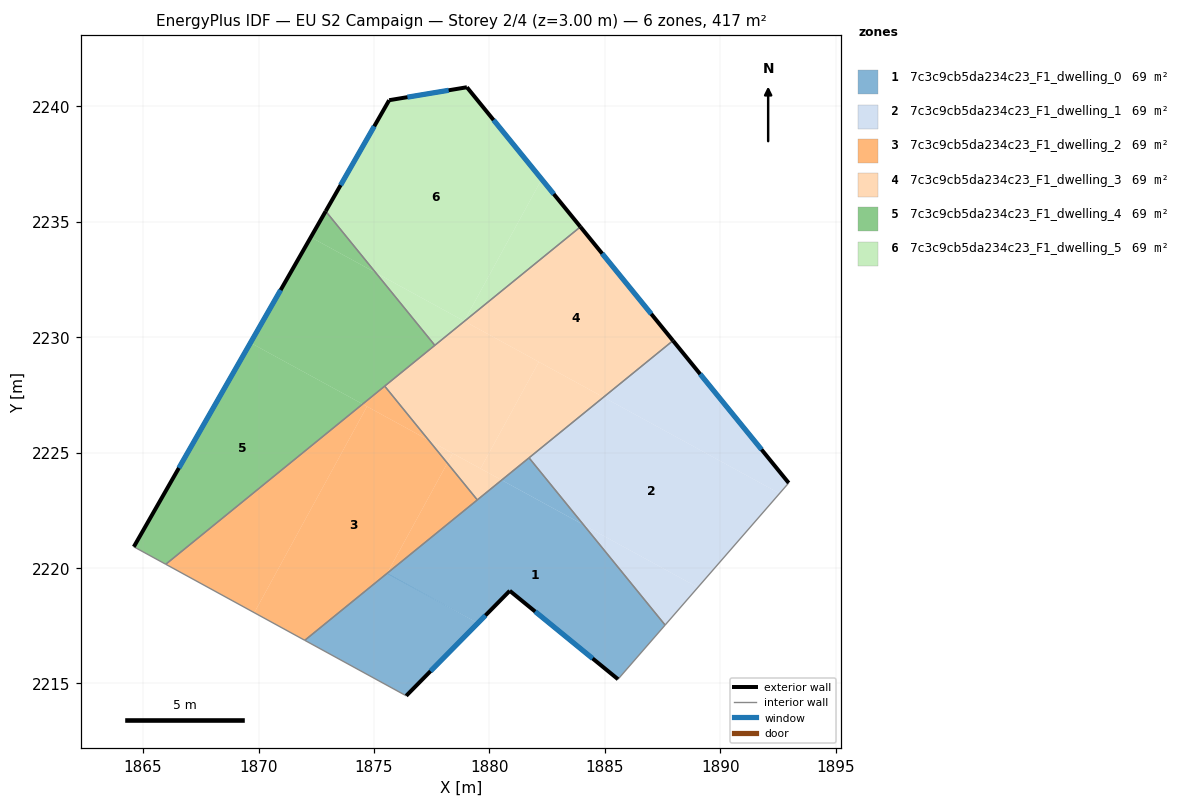
=== STOREY PLAN SPEC (per zone: floor XY polygon, exterior-wall plan segments, windows/doors) ===
zone 1: 7c3c9cb5da234c23_F1_dwelling_0  (69.5 m²)
  floor: (1884.08, 2221.86) (1887.61, 2217.53) (1885.57, 2215.18) (1880.88, 2219.01) (1879.50, 2217.61) (1875.57, 2219.76) (1880.53, 2223.80)
  floor: (1879.50, 2217.61) (1876.40, 2214.46) (1872.00, 2216.87) (1875.57, 2219.77)
  floor: (1881.72, 2224.77) (1884.08, 2221.86) (1880.53, 2223.81)
  floor: (1879.50, 2217.61) (1875.57, 2219.76) (1872.00, 2216.87) (1875.57, 2219.77)
  exterior wall: (1880.88, 2219.01) – (1885.57, 2215.18)  [6.1 m]
    window: (1881.98, 2218.11) – (1884.47, 2216.08)  [5.1 m²]
  exterior wall: (1876.40, 2214.46) – (1880.88, 2219.01)  [6.4 m]
    window: (1877.45, 2215.53) – (1879.83, 2217.94)  [5.4 m²]
  interior walls: 5
zone 2: 7c3c9cb5da234c23_F1_dwelling_1  (69.4 m²)
  floor: (1892.57, 2223.23) (1889.03, 2219.16) (1884.08, 2221.86) (1881.72, 2224.77) (1884.94, 2227.39)
  floor: (1889.03, 2219.16) (1887.61, 2217.53) (1884.08, 2221.86)
  floor: (1887.95, 2229.84) (1892.96, 2223.68) (1892.57, 2223.23) (1884.94, 2227.39)
  exterior wall: (1892.96, 2223.68) – (1887.95, 2229.84)  [7.9 m]
    window: (1891.79, 2225.13) – (1889.13, 2228.40)  [6.7 m²]
  interior walls: 3
zone 3: 7c3c9cb5da234c23_F1_dwelling_2  (69.4 m²)
  floor: (1877.37, 2225.53) (1878.18, 2224.54) (1875.57, 2219.77) (1872.00, 2216.87) (1869.82, 2218.06) (1874.70, 2226.99)
  floor: (1874.70, 2226.99) (1869.82, 2218.06) (1865.98, 2220.16) (1874.51, 2227.10)
  floor: (1878.18, 2224.54) (1879.48, 2222.95) (1875.57, 2219.77)
  floor: (1875.47, 2227.88) (1877.37, 2225.53) (1874.51, 2227.10)
  interior walls: 4
zone 4: 7c3c9cb5da234c23_F1_dwelling_3  (69.4 m²)
  floor: (1882.14, 2228.92) (1879.62, 2224.30) (1877.37, 2225.53) (1875.47, 2227.88) (1878.92, 2230.69)
  floor: (1883.94, 2234.77) (1887.95, 2229.84) (1884.94, 2227.39) (1878.92, 2230.69)
  floor: (1878.41, 2224.96) (1878.18, 2224.54) (1877.37, 2225.53)
  floor: (1884.94, 2227.39) (1880.53, 2223.81) (1879.62, 2224.30) (1882.14, 2228.92)
  floor: (1880.53, 2223.81) (1879.48, 2222.95) (1878.18, 2224.54) (1878.41, 2224.96) (1878.02, 2225.18)
  exterior wall: (1887.95, 2229.84) – (1883.94, 2234.77)  [6.4 m]
    window: (1887.01, 2231.00) – (1884.88, 2233.62)  [5.4 m²]
  interior walls: 5
zone 5: 7c3c9cb5da234c23_F1_dwelling_4  (69.4 m²)
  floor: (1874.51, 2227.10) (1865.98, 2220.16) (1864.60, 2220.92) (1869.65, 2229.75)
  floor: (1875.08, 2232.79) (1877.64, 2229.64) (1874.51, 2227.10) (1869.65, 2229.75) (1872.27, 2234.32)
  floor: (1872.91, 2235.45) (1875.08, 2232.79) (1872.27, 2234.32)
  exterior wall: (1872.91, 2235.45) – (1864.60, 2220.92)  [16.7 m]
    window: (1870.96, 2232.04) – (1866.55, 2224.33)  [14.1 m²]
  interior walls: 4
zone 6: 7c3c9cb5da234c23_F1_dwelling_5  (69.4 m²)
  floor: (1879.03, 2240.82) (1882.27, 2236.84) (1878.91, 2230.69) (1875.08, 2232.79) (1872.91, 2235.45) (1875.66, 2240.26)
  floor: (1882.27, 2236.84) (1883.94, 2234.77) (1878.92, 2230.69) (1878.91, 2230.69)
  floor: (1878.92, 2230.69) (1877.64, 2229.64) (1875.08, 2232.79)
  exterior wall: (1875.66, 2240.26) – (1872.91, 2235.45)  [5.5 m]
    window: (1875.01, 2239.13) – (1873.56, 2236.58)  [4.7 m²]
  exterior wall: (1879.03, 2240.82) – (1875.66, 2240.26)  [3.4 m]
    window: (1878.24, 2240.69) – (1876.45, 2240.39)  [2.9 m²]
  exterior wall: (1883.94, 2234.77) – (1879.03, 2240.82)  [7.8 m]
    window: (1882.79, 2236.19) – (1880.18, 2239.40)  [6.6 m²]
  interior walls: 2

=== DERIVED (storey summary) ===
Building: EU S2 Campaign
Storey: 2 of 4  (floor level z = 3.00 m)
Storey gross floor area: 416.7 m²
Zones on this storey: 6
  - 7c3c9cb5da234c23_F1_dwelling_0: floor 69.5 m²; exterior wall 12.4 m (37.3 m²); 2 window(s) 10.5 m²; WWR 28.1%
  - 7c3c9cb5da234c23_F1_dwelling_1: floor 69.4 m²; exterior wall 7.9 m (23.8 m²); 1 window(s) 6.7 m²; WWR 28.1%
  - 7c3c9cb5da234c23_F1_dwelling_2: floor 69.4 m²
  - 7c3c9cb5da234c23_F1_dwelling_3: floor 69.4 m²; exterior wall 6.4 m (19.1 m²); 1 window(s) 5.4 m²; WWR 28.1%
  - 7c3c9cb5da234c23_F1_dwelling_4: floor 69.4 m²; exterior wall 16.7 m (50.2 m²); 1 window(s) 14.1 m²; WWR 28.1%
  - 7c3c9cb5da234c23_F1_dwelling_5: floor 69.4 m²; exterior wall 16.7 m (50.2 m²); 3 window(s) 14.1 m²; WWR 28.1%
Zone adjacency (shared interzone walls):
  - 7c3c9cb5da234c23_F1_dwelling_0 ↔ 7c3c9cb5da234c23_F1_dwelling_1
  - 7c3c9cb5da234c23_F1_dwelling_0 ↔ 7c3c9cb5da234c23_F1_dwelling_2
  - 7c3c9cb5da234c23_F1_dwelling_0 ↔ 7c3c9cb5da234c23_F1_dwelling_3
  - 7c3c9cb5da234c23_F1_dwelling_1 ↔ 7c3c9cb5da234c23_F1_dwelling_3
  - 7c3c9cb5da234c23_F1_dwelling_2 ↔ 7c3c9cb5da234c23_F1_dwelling_3
  - 7c3c9cb5da234c23_F1_dwelling_2 ↔ 7c3c9cb5da234c23_F1_dwelling_4
  - 7c3c9cb5da234c23_F1_dwelling_3 ↔ 7c3c9cb5da234c23_F1_dwelling_4
  - 7c3c9cb5da234c23_F1_dwelling_3 ↔ 7c3c9cb5da234c23_F1_dwelling_5
  - 7c3c9cb5da234c23_F1_dwelling_4 ↔ 7c3c9cb5da234c23_F1_dwelling_5